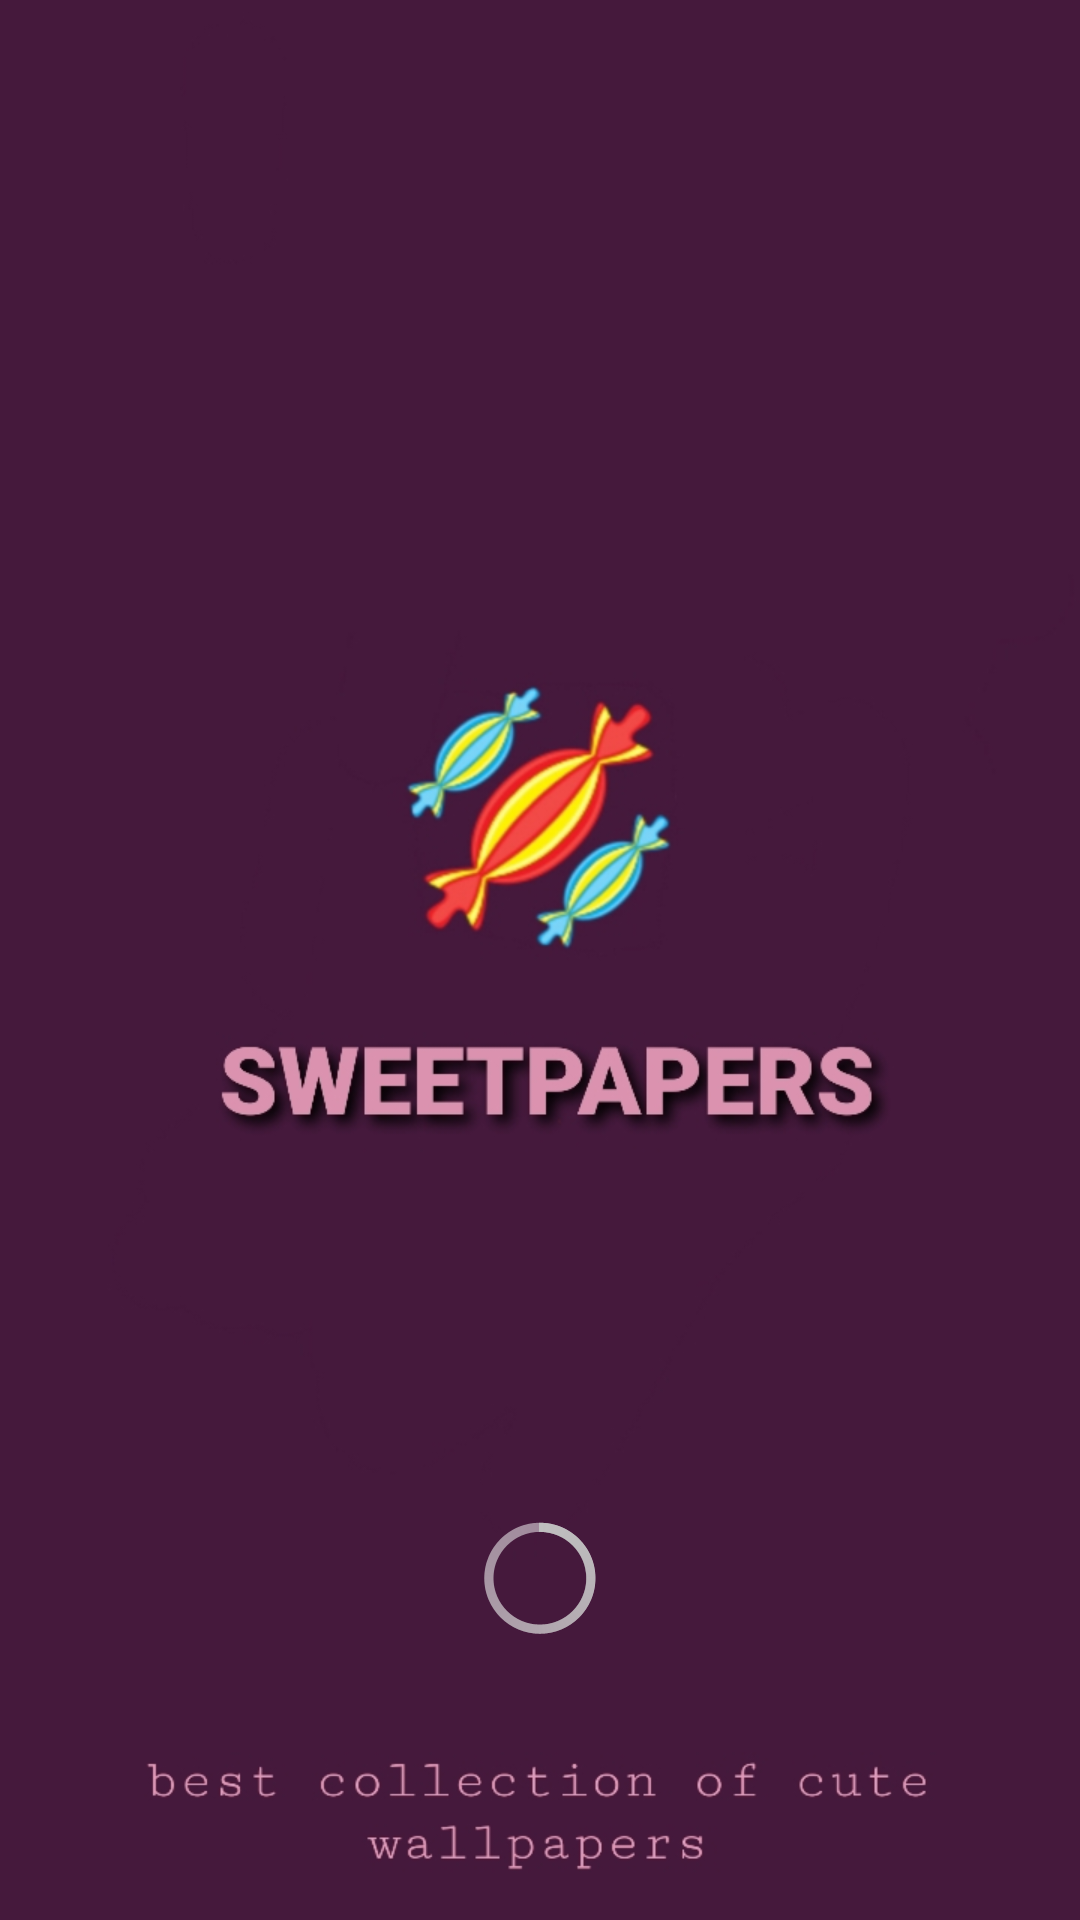

Produce the Android XML layout that renders to this screen, including the resource entries it uses.
<!-- AndroidManifest.xml: application theme Theme.SweetPapers -->
<!-- res/layout/activity_splash_screen.xml -->
<?xml version="1.0" encoding="utf-8"?>
<RelativeLayout xmlns:android="http://schemas.android.com/apk/res/android"
    xmlns:app="http://schemas.android.com/apk/res-auto"
    xmlns:tools="http://schemas.android.com/tools"
    android:layout_width="match_parent"
    android:layout_height="match_parent"
    tools:context=".SplashScreenActivity">

    <ImageView
        android:layout_width="match_parent"
        android:layout_height="match_parent"
        android:background="@drawable/splash"
        android:scaleType="centerCrop">
    </ImageView>

    <ProgressBar
        style="@android:style/Widget.Holo.ProgressBar"
        android:layout_width="wrap_content"
        android:layout_height="wrap_content"
        android:layout_alignParentBottom="true"
        android:layout_centerHorizontal="true"
        android:layout_marginBottom="90dp"
        android:progressTint="#DCB8F9">

    </ProgressBar>

</RelativeLayout>
<!-- resources referenced by this layout -->
<resources>
  <!-- drawable splash: jpg bitmap (drawable-v24, 78080 bytes) -->
  <style name="Theme.SweetPapers" parent="Theme.MaterialComponents.DayNight.NoActionBar">
          
          <item name="colorPrimary">#F8BF80</item>
          <item name="colorPrimaryVariant">#F8BF80</item>
          <item name="colorOnPrimary">@color/white</item>
          
          <item name="colorSecondary">@color/teal_200</item>
          <item name="colorSecondaryVariant">@color/teal_700</item>
          <item name="colorOnSecondary">@color/black</item>
          
          <item name="android:statusBarColor" tools:targetApi="l">@color/status_bar_color</item>
          
      </style>
  <color name="white">#FFFFFFFF</color>
  <color name="teal_200">#FF03DAC5</color>
  <color name="teal_700">#FF018786</color>
  <color name="black">#FF000000</color>
  <color name="status_bar_color">#DFA86C</color>
</resources>
